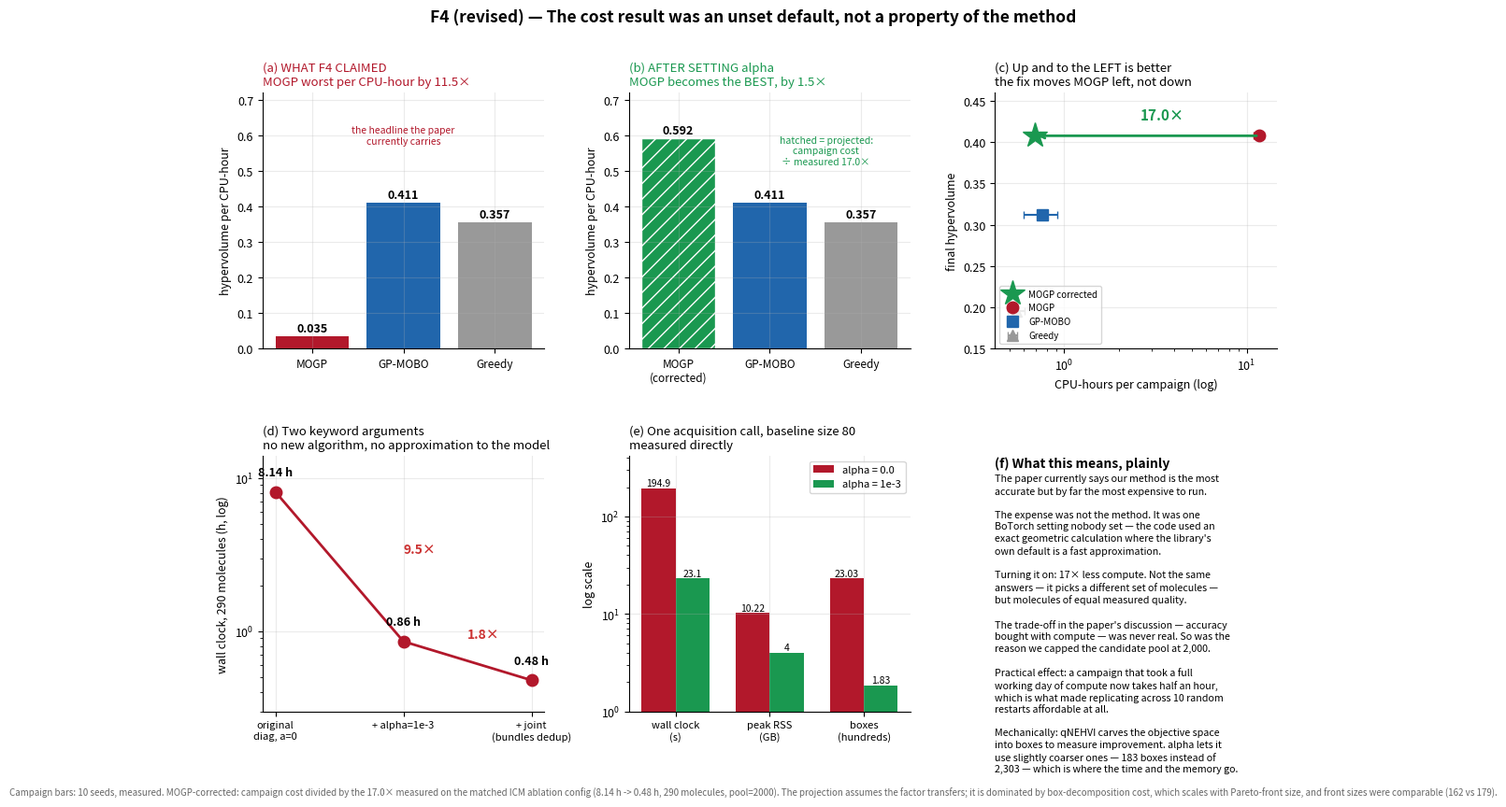

Recreate this plot in Python. (Note: this script raises an exception after producing the figure.)
import matplotlib; matplotlib.use("Agg")
import matplotlib.pyplot as plt, numpy as np, pandas as pd
OUT="/Users/devansh/Downloads/aggregate_10seed/figures"
plt.rcParams.update({"font.size":9,"axes.grid":True,"grid.alpha":.25,"axes.spines.top":False,"axes.spines.right":False})

# campaign (measured, 10 seeds)
camp={"MOGP":(11.705,0.741,0.40790),"GP-MOBO":(0.760,0.160,0.31229),"Greedy":(0.547,0.056,0.19505)}
SPEEDUP=8.14/0.4794           # measured on the ICM ablation config
mogp_proj=camp["MOGP"][0]/SPEEDUP

fig=plt.figure(figsize=(14,8.6)); gs=fig.add_gridspec(2,3,hspace=.42,wspace=.30)

# (a) the claim as published
ax=fig.add_subplot(gs[0,0])
m=list(camp); hv=[camp[k][2] for k in m]; hr=[camp[k][0] for k in m]
hph=[h/t for h,t in zip(hv,hr)]
ax.bar(range(3),hph,color=["#b2182b","#2166ac","#999"])
for i,v in enumerate(hph): ax.text(i,v+.012,f"{v:.3f}",ha="center",fontsize=9,weight="bold")
ax.set_xticks(range(3)); ax.set_xticklabels(m,fontsize=8.5)
ax.set_ylabel("hypervolume per CPU-hour"); ax.set_ylim(0,.72)
ax.set_title("(a) WHAT F4 CLAIMED\nMOGP worst per CPU-hour by 11.5×",fontsize=9.5,loc="left",color="#b2182b")
ax.text(.5,.80,"the headline the paper\ncurrently carries",fontsize=7.5,color="#b2182b",ha="center",transform=ax.transAxes)

# (b) corrected
ax=fig.add_subplot(gs[0,1])
hph2=[camp["MOGP"][2]/mogp_proj]+hph[1:]
bars=ax.bar(range(3),hph2,color=["#1a9850","#2166ac","#999"])
bars[0].set_hatch("//"); bars[0].set_edgecolor("w")
for i,v in enumerate(hph2): ax.text(i,v+.012,f"{v:.3f}",ha="center",fontsize=9,weight="bold")
ax.set_xticks(range(3)); ax.set_xticklabels(["MOGP\n(corrected)","GP-MOBO","Greedy"],fontsize=8.5)
ax.set_ylabel("hypervolume per CPU-hour"); ax.set_ylim(0,.72)
ax.set_title("(b) AFTER SETTING alpha\nMOGP becomes the BEST, by 1.5×",fontsize=9.5,loc="left",color="#1a9850")
ax.text(.70,.72,"hatched = projected:\ncampaign cost\n÷ measured 17.0×",fontsize=7.5,color="#1a9850",ha="center",transform=ax.transAxes)

# (c) cost vs quality
ax=fig.add_subplot(gs[0,2])
for k,c,mk in [("MOGP","#b2182b","o"),("GP-MOBO","#2166ac","s"),("Greedy","#999","^")]:
    ax.errorbar(camp[k][0],camp[k][2],xerr=camp[k][1],fmt=mk,color=c,ms=9,capsize=3,label=k)
ax.plot(mogp_proj,camp["MOGP"][2],"*",color="#1a9850",ms=20,label="MOGP corrected")
ax.annotate("",xy=(mogp_proj,camp["MOGP"][2]),xytext=(camp["MOGP"][0],camp["MOGP"][2]),
            arrowprops=dict(arrowstyle="->",color="#1a9850",lw=2))
ax.text(2.6,.428,"17.0×",color="#1a9850",fontsize=11,weight="bold")
ax.set_xscale("log"); ax.set_xlabel("CPU-hours per campaign (log)"); ax.set_ylabel("final hypervolume")
ax.set_title("(c) Up and to the LEFT is better\nthe fix moves MOGP left, not down",fontsize=9.5,loc="left")
ax.legend(fontsize=7,loc="lower left"); ax.set_ylim(.15,.46)

# (d) where the 17x comes from
ax=fig.add_subplot(gs[1,0])
steps=["original\ndiag, a=0","+ alpha=1e-3","+ joint\n(bundles dedup)"]
hrs=[8.14,0.858,0.479]
ax.plot(range(3),hrs,"o-",color="#b2182b",lw=2,ms=9)
for i,h in enumerate(hrs): ax.text(i,h*1.28,f"{h:.2f} h",ha="center",fontsize=9,weight="bold")
ax.set_yscale("log"); ax.set_xticks(range(3)); ax.set_xticklabels(steps,fontsize=8)
ax.set_ylabel("wall clock, 290 molecules (h, log)"); ax.set_ylim(.3,14)
ax.text(.5,.62,"9.5×",color="#c33",fontsize=10,weight="bold",transform=ax.transAxes)
ax.text(1.5,.9,"1.8×",color="#c33",fontsize=10,weight="bold")
ax.set_title("(d) Two keyword arguments\nno new algorithm, no approximation to the model",fontsize=9.5,loc="left")

# (e) measured microbenchmark at baseline size 80
ax=fig.add_subplot(gs[1,1])
metrics=["wall clock\n(s)","peak RSS\n(GB)","boxes\n(hundreds)"]
before=[194.9,10.22,23.03]; after=[23.1,4.00,1.83]
x=np.arange(3); w=.36
ax.bar(x-w/2,before,w,label="alpha = 0.0",color="#b2182b")
ax.bar(x+w/2,after,w,label="alpha = 1e-3",color="#1a9850")
for i,(b,a) in enumerate(zip(before,after)):
    ax.text(i-w/2,b*1.06,f"{b:g}",ha="center",fontsize=7.5)
    ax.text(i+w/2,a*1.06,f"{a:g}",ha="center",fontsize=7.5)
ax.set_yscale("log"); ax.set_ylim(1,420)
ax.set_xticks(x); ax.set_xticklabels(metrics,fontsize=8)
ax.set_ylabel("log scale"); ax.legend(fontsize=8,loc="upper right")
ax.set_title("(e) One acquisition call, baseline size 80\nmeasured directly",fontsize=9.5,loc="left")


# (f) plain-language
ax=fig.add_subplot(gs[1,2]); ax.axis("off")
ax.text(0,1.0,"(f) What this means, plainly",fontsize=10,weight="bold",transform=ax.transAxes,va="top")
ax.text(0,.93,
"The paper currently says our method is the most\n"
"accurate but by far the most expensive to run.\n\n"
"The expense was not the method. It was one\n"
"BoTorch setting nobody set — the code used an\n"
"exact geometric calculation where the library's\n"
"own default is a fast approximation.\n\n"
"Turning it on: 17× less compute. Not the same\n"
"answers — it picks a different set of molecules —\n"
"but molecules of equal measured quality.\n\n"
"The trade-off in the paper's discussion — accuracy\n"
"bought with compute — was never real. So was the\n"
"reason we capped the candidate pool at 2,000.\n\n"
"Practical effect: a campaign that took a full\n"
"working day of compute now takes half an hour,\n"
"which is what made replicating across 10 random\n"
"restarts affordable at all.\n\n"
"Mechanically: qNEHVI carves the objective space\n"
"into boxes to measure improvement. alpha lets it\n"
"use slightly coarser ones — 183 boxes instead of\n"
"2,303 — which is where the time and the memory go.",
fontsize=7.7,transform=ax.transAxes,va="top",linespacing=1.32)

fig.suptitle("F4 (revised) — The cost result was an unset default, not a property of the method",
             fontsize=12.5,weight="bold",y=.985)
fig.text(.5,.005,"Campaign bars: 10 seeds, measured. MOGP-corrected: campaign cost divided by the 17.0× measured on the matched ICM ablation config (8.14 h -> 0.48 h, 290 molecules, pool=2000). "
                 "The projection assumes the factor transfers; it is dominated by box-decomposition cost, which scales with Pareto-front size, and front sizes were comparable (162 vs 179).",
         ha="center",fontsize=7,color="#666")
fig.savefig(f"{OUT}/F4_compute_cost_REVISED.png",dpi=170,bbox_inches="tight",facecolor="w")
print("wrote F4_compute_cost_REVISED.png")
print(f"  speedup used: {SPEEDUP:.2f}x ; projected MOGP campaign = {mogp_proj:.3f} h")
print(f"  hv/hour: MOGP {camp['MOGP'][2]/mogp_proj:.3f} vs GP-MOBO {camp['GP-MOBO'][2]/camp['GP-MOBO'][0]:.3f} "
      f"-> MOGP better by {(camp['MOGP'][2]/mogp_proj)/(camp['GP-MOBO'][2]/camp['GP-MOBO'][0]):.2f}x")
print(f"  old claim: MOGP worse by {(camp['GP-MOBO'][2]/camp['GP-MOBO'][0])/(camp['MOGP'][2]/camp['MOGP'][0]):.2f}x")
